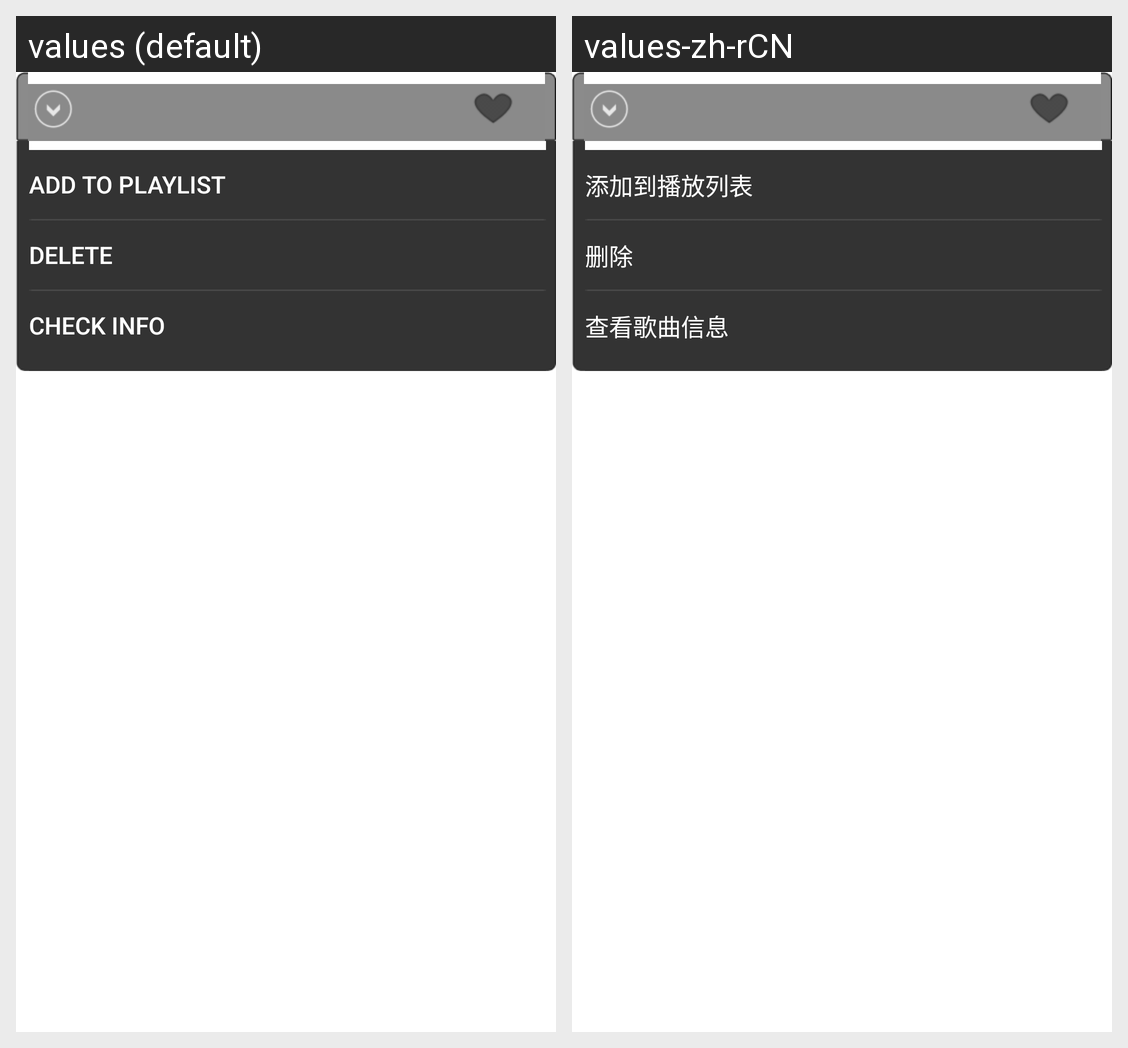

This grid shows one Android layout under two languages. Give, for every string resource on the screen, its name, the default text and each shown locale's text.
Android screen res/layout/screen_audio_recently_options.xml rendered under 2 locales, left to right: values (default), values-zh-rCN. Device: Nexus 5 (rendered at 1080×1920; each locale shown at half size, 540×960, under a caption strip naming it); theme Theme.MaterialComponents.DayNight.NoActionBar.
Strings drawn on this screen, with the default value and each locale's value (text and hints the layout hard-codes, and strings that could not be matched under every locale, appear in the picture but are not listed):

screen_audio_recently_options_addto_playlist
  values: Add to playlist
  values-zh-rCN: 添加到播放列表

screen_audio_recently_options_delete
  values: Delete
  values-zh-rCN: 删除

screen_audio_recently_options_attributes
  values: Check Info
  values-zh-rCN: 查看歌曲信息
